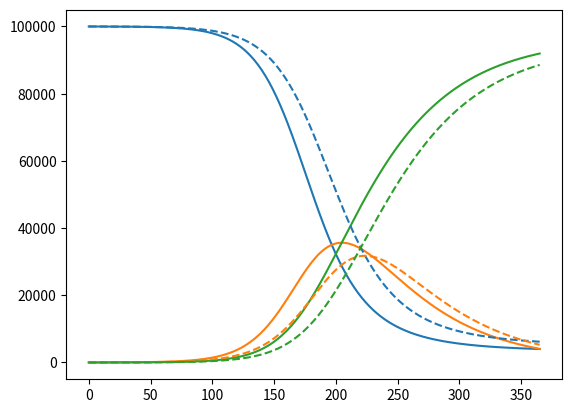

Python code for this plot:
# from SIRD2VAR_class import SIRD, SIRD2VAR
import numpy as np
from scipy.integrate import odeint
import copy


class DiseaseModel():
    def __init__(self, initial_conditions, static_parameters, pde, time_delta=None, description=""):
        self.pde = None
        self.solution = None
        self._set_initital_conditions(initial_conditions)
        self._set_static_parameters(static_parameters)
        self._set_time_delta(time_delta)
        self._set_pde_equation(pde)
        self.description = description

    def initialize(self, initial_conditions, static_parameters, time_delta=None):
        # assert self.pde != None, "model has no PDE equations set."
        self.set_new_initial_conditions(initial_conditions)
        self.set_new_static_parameters(static_parameters)
        self._set_time_delta(time_delta)
        self._set_pde_equation(self.pde_equations_str)


    def _set_time_delta(self, time_delta):
        # TODO if len is 3 middle time is t_intro
        # TODO assert length
        if time_delta == None:
            time_delta = [0, 365]
            # Warning(" Assuming a time delta of a year in unit time of days: time_delta= [0, 365]") # how does this work?
        self.time_delta = time_delta
        self.start_time = self.time_delta[0]
        self.end_time = self.time_delta[1]


    def _set_static_parameters(self, static_params_dict):
        self.static_parameters = static_params_dict
        self.static_parameters_keys = []
        self.static_parameters_values = []
        
        for key, val in static_params_dict.items():
            self.static_parameters_keys.append(key)
            self.static_parameters_values.append(val)
            setattr(self, key, val)

        self.static_parameters_values = np.array(self.static_parameters_values)

    def set_new_static_parameters(self, new_static_parameters):
        assert set(self.static_parameters_keys) == set(new_static_parameters.keys()), "new parameter names does not fit with the model.."
        self._set_static_parameters(new_static_parameters)

    def set_new_initial_conditions(self, new_initial_condtions):
        assert set(self.initial_conditions_keys) == set(new_initial_condtions.keys()), "new initial condition names does not fit with the model.."
        self._set_initital_conditions(new_initial_condtions)

    def _set_initital_conditions(self, initial_conditions_dict):
        self.initial_conditions = initial_conditions_dict
        self.initial_conditions_keys = []
        self.initial_conditions_values = []

        for key, val in initial_conditions_dict.items():
            # if key != "N":
            self.initial_conditions_keys.append(key)
            self.initial_conditions_values.append(val)
            setattr(self, key, val)
        
        self.initial_conditions_values = np.array(self.initial_conditions_values)
        self.N = np.sum(self.initial_conditions_values)

    def _set_final_conditions(self):
        self.final_conditions_vals = self.solution[-1, :]
        self.final_conditions = np.r_[self.N, self.final_conditions_vals]
        self.final_conditions_dict = dict(zip(['N']+self.initial_conditions_keys,  self.final_conditions))
        
    def get_final_condition_dict(self):
        self._set_final_conditions()
        return self.final_conditions_dict

    def _set_pde_equation(self, pde_eq_as_str_list):
        self.pde_equations_str = pde_eq_as_str_list
        if all(~np.isnan(self.static_parameters_values)) and all(~np.isnan(self.initial_conditions_values)):
            def vectorfield(w, t, p):
                for (key, w_) in zip(self.initial_conditions_keys , w):
                    string = key +"="+ str(w_)
                    exec(string)
                for (key, p_) in zip(self.static_parameters_keys , p):
                    string = key +"="+ str(p_)
                    exec(string)
                N = self.N
                f = []
                for equation in pde_eq_as_str_list:
                    f.append(eval(equation))
                return f
            setattr(self, "pde", vectorfield)

    def simulate(self, numpoints=None):
        # assert self.pde != None , "PDE has not been setup!"
        assert any(~np.isnan(self.static_parameters_values)), "Static parameters have not been setup! Do this with model.initialize(initial_conditons, static_parameters)"
        assert any(~np.isnan(self.static_parameters_values)), "Initial conditions have not been setup! Do this with initialize(initial_conditons, static_parameters)"

        starttime = self.start_time
        stoptime = self.end_time

        # stoptime = stoptime # in days
        if numpoints is None:
            numpoints = stoptime - starttime
            self.t = np.linspace(starttime, stoptime, numpoints+1, endpoint=True)
        else:
            self.t = [stoptime * float(i) / (numpoints - 1) for i in range(numpoints)]

        # Pack up the parameters and initial conditions:
        p = self.static_parameters_values
        w0 = [val for key, val in self.initial_conditions.items() if key != "N" ] # have to ignore N

        # ODE solver parametersq
        abserr = 1.0e-8
        relerr = 1.0e-6
        # Call the ODE solver.
        self.solution = odeint(self.pde, w0, self.t, args=(p,),
                    atol=abserr, rtol=relerr)

        self.end_conditions_vals = self.solution[-1, :]
        self._set_final_conditions()

        return self.t, self.solution

    # TODO def return solution as SIRD or SIR, use initial letter in each key
    # TODO add noise to simulation!
    # TODO make so that a model can be unrealised/ without parameters such that is defined by its pde

    def __str__(self) -> str:
        print_string = f"\nA Disease Model with description: '{self.description}':\n"

        parameters_string = [f"\t{key} = {val}\n" for key, val in self.static_parameters.items()]
        parameters_string = "".join(parameters_string)
        print_string += f"Parameters:\n{parameters_string}\n"

        groups_string = [f"\t{key} = {val}\n" for key, val in self.initial_conditions.items()]
        groups_string = "".join(groups_string)
        print_string += f"PDE groups and initial conditions:\n{groups_string}\n"
        equations_string = [f"\td{g}/dt = {eq}\n" for g, eq in zip(self.initial_conditions_keys, self.pde_equations_str)]
        equations_string = "".join(equations_string)
        print_string += f"PDE equations:\n {equations_string}"
        # TODO add time to print
        return print_string


class SIR(DiseaseModel):
    """ Predefined model of the standard SIR model with Susceptible, Infection, and Removed, and alpha, beta as static parameters"""
    def __init__(self, initial_conditions=None, static_parameters=None, time_delta=None, description=""):
        description = "The standard SIR model with Susceptible, Infection, and Removed, and alpha, beta as static parameters"
        initial_conditions = {
            "S": np.nan,
            "I": np.nan,
            "R": np.nan,
                             }
        static_parameters = {
            "alpha": np.nan,
            "beta": np.nan,
                            }
        pde = [
            "-(alpha/N) * I*S",
            "(alpha/N)*S*I - beta*I",
            "beta*I ",
            ]
        super().__init__(initial_conditions, static_parameters, pde, time_delta, description)


class SIRD(DiseaseModel):
    """ Predefined model of the SIRD model with Susceptible, Infection, Recovered, and Dead, and alpha, beta, gamma as static parameters"""
    def __init__(self, initial_conditions=None, static_parameters=None, time_delta=None, description=""):
        description = "The standard SIRD model with Susceptible, Infection, and Removed, and alpha, beta, gamma as static parameters"
        initial_conditions = {
            "S": np.nan,
            "I": np.nan,
            "R": np.nan,
            "D": np.nan,
            }
        static_parameters = {
            "alpha": np.nan,
            "beta": np.nan,
            "gamma": np.nan,
            }
        pde = [ 
            "-(alpha/N)*I*S",
            "(alpha/N)*S*I - beta*I - gamma*I",
            "beta*I ",
            "gamma*I",
            ]
        super().__init__(initial_conditions, static_parameters, pde, time_delta, description)


class SIRDIm(DiseaseModel):
    """ Predefined model with Susceptible, Infection, Recovered,  Dead and Immunity Factor and alpha, beta, gamma, kappa as static parameters"""
    def __init__(self, initial_conditions=None, static_parameters=None, time_delta=None, description=""):
        description = "A model that simulates continous reinfection and natural herd immunity as a factor of the amount of recovered"
        initial_conditions = {
            "S": np.nan,
            "I": np.nan,
            "R": np.nan,
            "D": np.nan,
            "Im": np.nan, # should be between 0 and 1
            }
        static_parameters = {
            "alpha": np.nan,
            "beta": np.nan,
            "gamma": np.nan,
            "kappa": np.nan,
            }
        pde = [ 
            "-(alpha/N)*I*S",
            "(alpha/N)*S*I + (alpha/N)*(1 - Im)*R*I - beta*I - gamma*I",
            "beta*I - (alpha/N)*(1 - Im)*R*I ",
            "gamma*I",
            "kappa*beta*I/N"
            ]
        super().__init__(initial_conditions, static_parameters, pde, time_delta, description)
    


class GeneralModelSolver:
    "Sets up a dummy of the model and simulates it by the given parameters"
    def __init__(self, disease_model: DiseaseModel):
        self.disease_model = disease_model

        
    def __call__(self, *args,  **kwargs):
        # TODO check that params and conditons fit the diseaseModel
        # TODO use initial conditions of supplied model instance

        if not kwargs:
            # print(len(args), len(self.disease_model.static_parameters_keys))
            assert len(args) == len(self.disease_model.static_parameters_keys), f"Number of input parameters does not fit with model, should be {len(self.disease_model.static_parameters_keys)}."
            kwargs = dict(zip(self.disease_model.static_parameters_keys, args))
        else:
            set1 = set(kwargs.keys())
            set2 = set(self.disease_model.static_parameters_keys)
            # print(set1 == set2)
            assert set1 == set2, f"Parameters entered to solver does not fit with given model. Parameters are {self.disease_model.static_parameters_keys}"

        dummy_model = copy.deepcopy(self.disease_model)
        dummy_model.set_new_static_parameters(kwargs)

        t, sol = dummy_model.simulate()

        return t, sol

    


if __name__ == "__main__":
    "Test functions by creating simple SIR model and testing it with GeneralSolver"
    import matplotlib.pyplot as plt

    pde = [ "-(alpha/N) * I*S",
            "(alpha/N)*S*I - beta*I - gamma*I",
            "beta*I ",
            "gamma*I",
            ]

    static_params = {"alpha": 0.07,
                     "beta": 0.02,
                    #  "gamma": 0.002
                    }

    init_cond = {"S": 100000,
                 "I": 10,
                 "R": 0,
                #  "D": 0,
                }

    #time_delta

    # SIR = DiseaseModel(init_cond, static_params, pde)
    sir = SIR() # init_conditions and static parameters can also be put in here
    solver = GeneralModelSolver(sir) # uses model to solve by new params
    try:
        sir.simulate()
    except:
        pass
    print(sir)
    sir.initialize(init_cond, static_params)
    print(sir)

    t_synth, sol_synth = sir.simulate()

    try:
        t, sol = solver(alpha=0.066, beta=0.021, gamma=0.001) # doesn't accept parameters that does not match the model
    except:
        print("didn't work!")

    t, sol = solver(0.066, 0.021) # solver class used here
    t, sol = solver(alpha=0.066, beta=0.021) # solver class used here

    plt.plot(t_synth, sol_synth)
    plt.gca().set_prop_cycle(None)
    plt.plot(t, sol, '--')
    plt.show()
